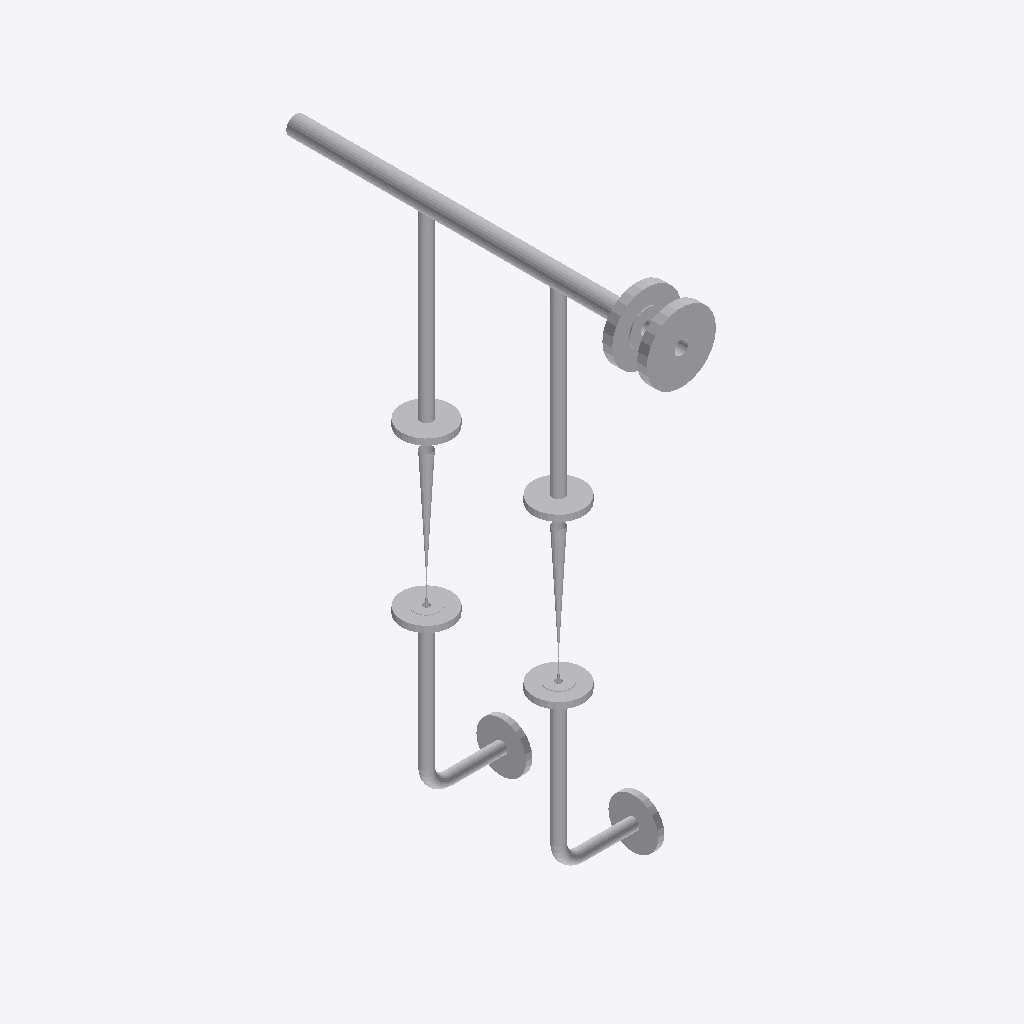
Isometric view of an IFC building model (IFC-SPF (STEP), schema IFC2X3, length unit millimetre), seen from the south-west, elements coloured by IFC class (only those large enough to see are counted): 23 other elements (light grey).
Extent 0.2 m × 0.7 m × 1.0 m (x, y, z). Elements (25): 11 IfcFlowSegment, 10 IfcFlowController, 4 IfcFlowFitting.

HEADER;
FILE_DESCRIPTION(('ViewDefinition [CoordinationView]'),'2;1');
FILE_NAME('/home/giovanni/IdeaProjects/ifc/ifc-out/sk/05ML1200004102AV.ifc','2020-10-06T17:07:54',(''),('Antea'),'IFC.JAVA 0.0.1-SNAPSHOT','Antea IFC Export 0.0.1-SNAPSHOT','');
FILE_SCHEMA(('IFC2X3'));
ENDSEC;
DATA;
#15=IFCPROJECT('0xaRPp_R92$BNrJRqZ0mrD',#6,'05-ML-120-0-004-1"-02A-V',$,$,$,$,(#9),#14);
#16=IFCSITE('12$SEB7Zb5wvS$jUVXlZ47',#6,$,$,$,$,$,$,.COMPLEX.,$,$,$,$,$);
#103=IFCFLOWCONTROLLER('1Q$xVZr_X9KAz71HaMcSMc',#6,'Nozzle','{?  "CATEGORY" : "TUBFLANGE",?  "ADESCR" : "FL5293046",?  "NCOR_ALLOW" : 3,?  "NDIAMETRO" : 33.4,?  "ITIPO_TENUTA" : "0-TFG_NONE",?  "ASCHEDULE" : "80",?  "ACLASS" : "600",?  "ITIPO_STD" : "0-ANSI",? ',$,#93,#102,$);
#174=IFCFLOWCONTROLLER('0yQmhfmM1AqeuomTxI0wt5',#6,'Nozzle','{?  "CATEGORY" : "TUBFLANGE",?  "ADESCR" : "FL5293045",?  "NCOR_ALLOW" : 3,?  "NDIAMETRO" : 33.4,?  "ITIPO_TENUTA" : "0-TFG_NONE",?  "ASCHEDULE" : "80",?  "ACLASS" : "600",?  "ITIPO_STD" : "0-ANSI",? ',$,#173,#102,$);
#239=IFCFLOWSEGMENT('34eyeC8pr9KunyAH5cTX0x',#6,'Shell','{?  "CATEGORY" : "TUBTUBI",?  "ADESCR" : "Derivazione",?  "NCOR_ALLOW" : 3,?  "NDIAMETRO" : 33.4,?  "ASCHEDULE" : "80",?  "ITIPO_STD" : "0-ANSI",?  "ITIPO_FAMSPEC" : "",?  "AGRUPPO_SCH" : "02A",?  "NS',$,#231,#238,$);
#178=IFCFLOWSEGMENT('12OuPPLubE2PKX1b0vNNG4',#6,'Shell','{?  "CATEGORY" : "TUBTUBI",?  "ADESCR" : "TB5293130",?  "NCOR_ALLOW" : 3,?  "NDIAMETRO" : 21.34,?  "ASCHEDULE" : "160",?  "ITIPO_STD" : "0-ANSI",?  "ITIPO_FAMSPEC" : "",?  "AGRUPPO_SCH" : "02A",?  "NS',$,#177,#89,$);
#90=IFCFLOWSEGMENT('3g16G1UrHE0h6HHOhvI2W1',#6,'Shell','{?  "CATEGORY" : "TUBTUBI",?  "ADESCR" : "TB5293140",?  "NCOR_ALLOW" : 3,?  "NDIAMETRO" : 21.34,?  "ASCHEDULE" : "160",?  "ITIPO_STD" : "0-ANSI",?  "ITIPO_FAMSPEC" : "",?  "AGRUPPO_SCH" : "02A",?  "NS',$,#82,#89,$);
#117=IFCFLOWSEGMENT('1dnSv9Dvf6lhQeWHrPCyIJ',#6,'Shell','{?  "CATEGORY" : "TUBTUBI",?  "ADESCR" : "Derivazione",?  "NCOR_ALLOW" : 3,?  "NDIAMETRO" : 33.4,?  "ASCHEDULE" : "80",?  "ITIPO_STD" : "0-ANSI",?  "ITIPO_FAMSPEC" : "",?  "AGRUPPO_SCH" : "02A",?  "NS',$,#107,#116,$);
#166=IFCFLOWCONTROLLER('1$Th$H2112gx_HhMUNHsFE',#6,'Nozzle','{?  "CATEGORY" : "TUBFLANGE",?  "ADESCR" : "New",?  "NCOR_ALLOW" : 3,?  "NDIAMETRO" : 21.34,?  "ITIPO_TENUTA" : "0-TFG_NONE",?  "ASCHEDULE" : "160",?  "ACLASS" : "150",?  "ITIPO_STD" : "0-ANSI",?  "IT',$,#165,#127,$);
#128=IFCFLOWCONTROLLER('254saUeVLFuP2319jmUgCv',#6,'Nozzle','{?  "CATEGORY" : "TUBFLANGE",?  "ADESCR" : "New",?  "NCOR_ALLOW" : 3,?  "NDIAMETRO" : 21.34,?  "ITIPO_TENUTA" : "0-TFG_NONE",?  "ASCHEDULE" : "160",?  "ACLASS" : "150",?  "ITIPO_STD" : "0-ANSI",?  "IT',$,#119,#127,$);
#224=IFCFLOWCONTROLLER('2Fop6_mU9B09dFWKtn_uVK',#6,'Nozzle','{?  "CATEGORY" : "TUBFLANGE",?  "ADESCR" : "New",?  "NCOR_ALLOW" : 3,?  "NDIAMETRO" : 21.34,?  "ITIPO_TENUTA" : "0-TFG_NONE",?  "ASCHEDULE" : "160",?  "ACLASS" : "150",?  "ITIPO_STD" : "0-ANSI",?  "IT',$,#223,#127,$);
#40=IFCFLOWSEGMENT('3SqnJ3ic54vvecplC0mwMQ',#6,'Shell','{?  "CATEGORY" : "TUBTUBI",?  "ADESCR" : "TB5293144",?  "NCOR_ALLOW" : 3,?  "NDIAMETRO" : 21.34,?  "ASCHEDULE" : "160",?  "ITIPO_STD" : "0-ANSI",?  "ITIPO_FAMSPEC" : "",?  "AGRUPPO_SCH" : "02A",?  "NS',$,#39,#35,$);
#182=IFCFLOWCONTROLLER('1GR2fC3dL4jAwj7CKFqA1_',#6,'Nozzle','{?  "CATEGORY" : "TUBFLANGE",?  "ADESCR" : "New",?  "NCOR_ALLOW" : 3,?  "NDIAMETRO" : 21.34,?  "ITIPO_TENUTA" : "0-TFG_NONE",?  "ASCHEDULE" : "160",?  "ACLASS" : "150",?  "ITIPO_STD" : "0-ANSI",?  "IT',$,#181,#127,$);
#186=IFCFLOWCONTROLLER('1edHx$Lin3KOxm0uC_JUs9',#6,'Nozzle','{?  "CATEGORY" : "TUBFLANGE",?  "ADESCR" : "New",?  "NCOR_ALLOW" : 3,?  "NDIAMETRO" : 21.34,?  "ITIPO_TENUTA" : "0-TFG_NONE",?  "ASCHEDULE" : "160",?  "ACLASS" : "150",?  "ITIPO_STD" : "0-ANSI",?  "IT',$,#185,#127,$);
#36=IFCFLOWSEGMENT('3k6YoJlTD1C9efgNeWkC0t',#6,'Shell','{?  "CATEGORY" : "TUBTUBI",?  "ADESCR" : "TB5293134",?  "NCOR_ALLOW" : 3,?  "NDIAMETRO" : 21.34,?  "ASCHEDULE" : "160",?  "ITIPO_STD" : "0-ANSI",?  "ITIPO_FAMSPEC" : "",?  "AGRUPPO_SCH" : "02A",?  "NS',$,#22,#35,$);
#220=IFCFLOWCONTROLLER('2vibzamYH6$ftBhNhbUs13',#6,'Nozzle','{?  "CATEGORY" : "TUBFLANGE",?  "ADESCR" : "New",?  "NCOR_ALLOW" : 3,?  "NDIAMETRO" : 21.34,?  "ITIPO_TENUTA" : "0-TFG_NONE",?  "ASCHEDULE" : "160",?  "ACLASS" : "150",?  "ITIPO_STD" : "0-ANSI",?  "IT',$,#219,#127,$);
#154=IFCFLOWFITTING('1nmXYJrtf6M9LO8XrdYPBG',#6,'Tee','{?  "CATEGORY" : "TUBDIRAME",?  "ADESCR" : "Derivazione",?  "NDIAMETRO1" : 33.4,?  "NCOR_ALLOW" : 3,?  "ASCHEDULE" : "80",?  "ITIPO_STD" : "0-ANSI",?  "ITIPO_FAMSPEC" : "",?  "AGRUPPO_SCH" : "02A",?  ',$,#135,#153,$);
#194=IFCFLOWFITTING('068bxuWUH6uQgnVyNNpVRH',#6,'Tee','{?  "CATEGORY" : "TUBDIRAME",?  "ADESCR" : "Derivazione",?  "NDIAMETRO1" : 33.4,?  "NCOR_ALLOW" : 3,?  "ASCHEDULE" : "80",?  "ITIPO_STD" : "0-ANSI",?  "ITIPO_FAMSPEC" : "",?  "AGRUPPO_SCH" : "02A",?  ',$,#193,#153,$);
#190=IFCFLOWCONTROLLER('2hwCmFc9vD$AYge6sGEkn8',#6,'Valve','{?  "CATEGORY" : "TUBVALVOLE",?  "ADESCR" : "VL5293076",?  "IACCESSO" : "0-Sconoscuito",?  "NDIAMETRO" : 21.34,?  "ITIPO_VALVOLA" : "1-VALVE_STD",?  "ITIPO_COLL" : "0-COLL_FLANGIATO",?  "IOVOLANTINO" ',$,#189,#67,$);
#68=IFCFLOWCONTROLLER('03iXGfnTv4ihW$KPAMjzDp',#6,'Valve','{?  "CATEGORY" : "TUBVALVOLE",?  "ADESCR" : "VL5293076",?  "IACCESSO" : "0-Sconoscuito",?  "NDIAMETRO" : 21.34,?  "ITIPO_VALVOLA" : "1-VALVE_STD",?  "ITIPO_COLL" : "0-COLL_FLANGIATO",?  "IOVOLANTINO" ',$,#43,#67,$);
#216=IFCFLOWSEGMENT('2uVmUz1nz0SAQ0Wekp0M$J',#6,'Shell','{?  "CATEGORY" : "TUBTUBI",?  "ADESCR" : "Derivazione",?  "NCOR_ALLOW" : 3,?  "NDIAMETRO" : 33.4,?  "ASCHEDULE" : "80",?  "ITIPO_STD" : "0-ANSI",?  "ITIPO_FAMSPEC" : "",?  "AGRUPPO_SCH" : "02A",?  "NS',$,#208,#215,$);
#79=IFCFLOWSEGMENT('3W4uYL1Bb49OY8nJU$4qn6',#6,'Shell','{?  "CATEGORY" : "TUBTUBI",?  "ADESCR" : "TB5293136",?  "NCOR_ALLOW" : 3,?  "NDIAMETRO" : 21.34,?  "ASCHEDULE" : "160",?  "ITIPO_STD" : "0-ANSI",?  "ITIPO_FAMSPEC" : "",?  "AGRUPPO_SCH" : "02A",?  "NS',$,#71,#78,$);
#132=IFCFLOWSEGMENT('0CV2FGLrD3_eO7Nqu8IIDt',#6,'Shell','{?  "CATEGORY" : "TUBTUBI",?  "ADESCR" : "TB5293146",?  "NCOR_ALLOW" : 3,?  "NDIAMETRO" : 21.34,?  "ASCHEDULE" : "160",?  "ITIPO_STD" : "0-ANSI",?  "ITIPO_FAMSPEC" : "",?  "AGRUPPO_SCH" : "02A",?  "NS',$,#131,#78,$);
#228=IFCFLOWFITTING('0hnkeQwYr73QXo0iTyCgw0',#6,'Curve','{?  "CATEGORY" : "TUBCURVE",?  "ADESCR" : "New",?  "NANGOLO" : 90,?  "NCOR_ALLOW" : 3,?  "NDIAMETRO" : 21.34,?  "ASCHEDULE" : "160",?  "ITIPO_STD" : "0-ANSI",?  "ITIPO_FAMSPEC" : "",?  "AGRUPPO_SCH" :',$,#227,#204,$);
#205=IFCFLOWFITTING('3oQA6ibWv50wTWEe_xNqII',#6,'Curve','{?  "CATEGORY" : "TUBCURVE",?  "ADESCR" : "New",?  "NANGOLO" : 90,?  "NCOR_ALLOW" : 3,?  "NDIAMETRO" : 21.34,?  "ASCHEDULE" : "160",?  "ITIPO_STD" : "0-ANSI",?  "ITIPO_FAMSPEC" : "",?  "AGRUPPO_SCH" :',$,#197,#204,$);
ENDSEC;
